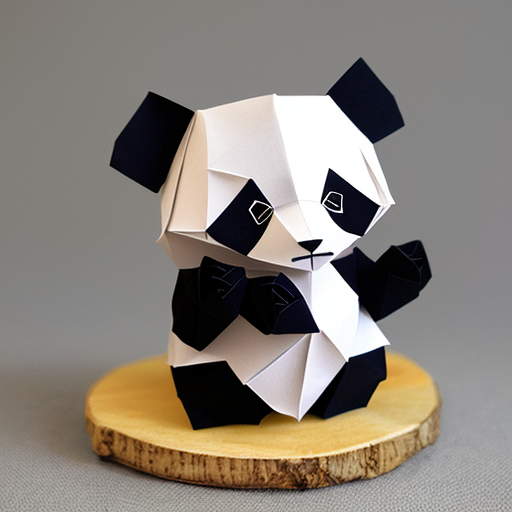
Generation parameters embedded in this image by AUTOMATIC1111 Stable Diffusion web UI or a fork of it (Forge, ...) (PNG 'parameters' text chunk):
cute panda origami  art
Steps: 20, Sampler: DPM++ 2M Karras, CFG scale: 7, Seed: 4085881709, Size: 512x512, Model hash: 59ffe2243a, Model: Chilloutmix-Ni-pruned-fp16-fix, Version: v1.6.0